2-way image classification set "dataset" from GitHub (youxme-04/DISE-Airway-Analysis); label vocabulary: AP lateral, concentric.

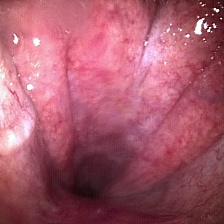
Label: concentric

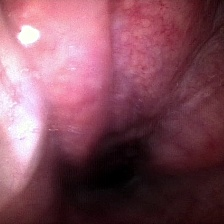
Label: concentric

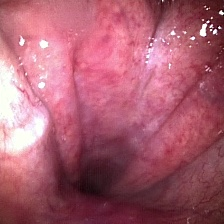
Label: concentric

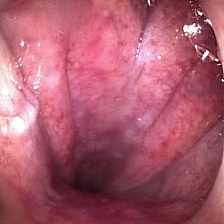
Label: concentric

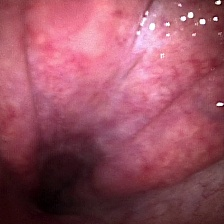
Label: concentric

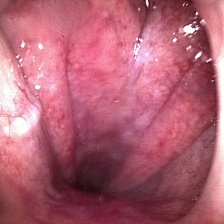
Label: concentric
